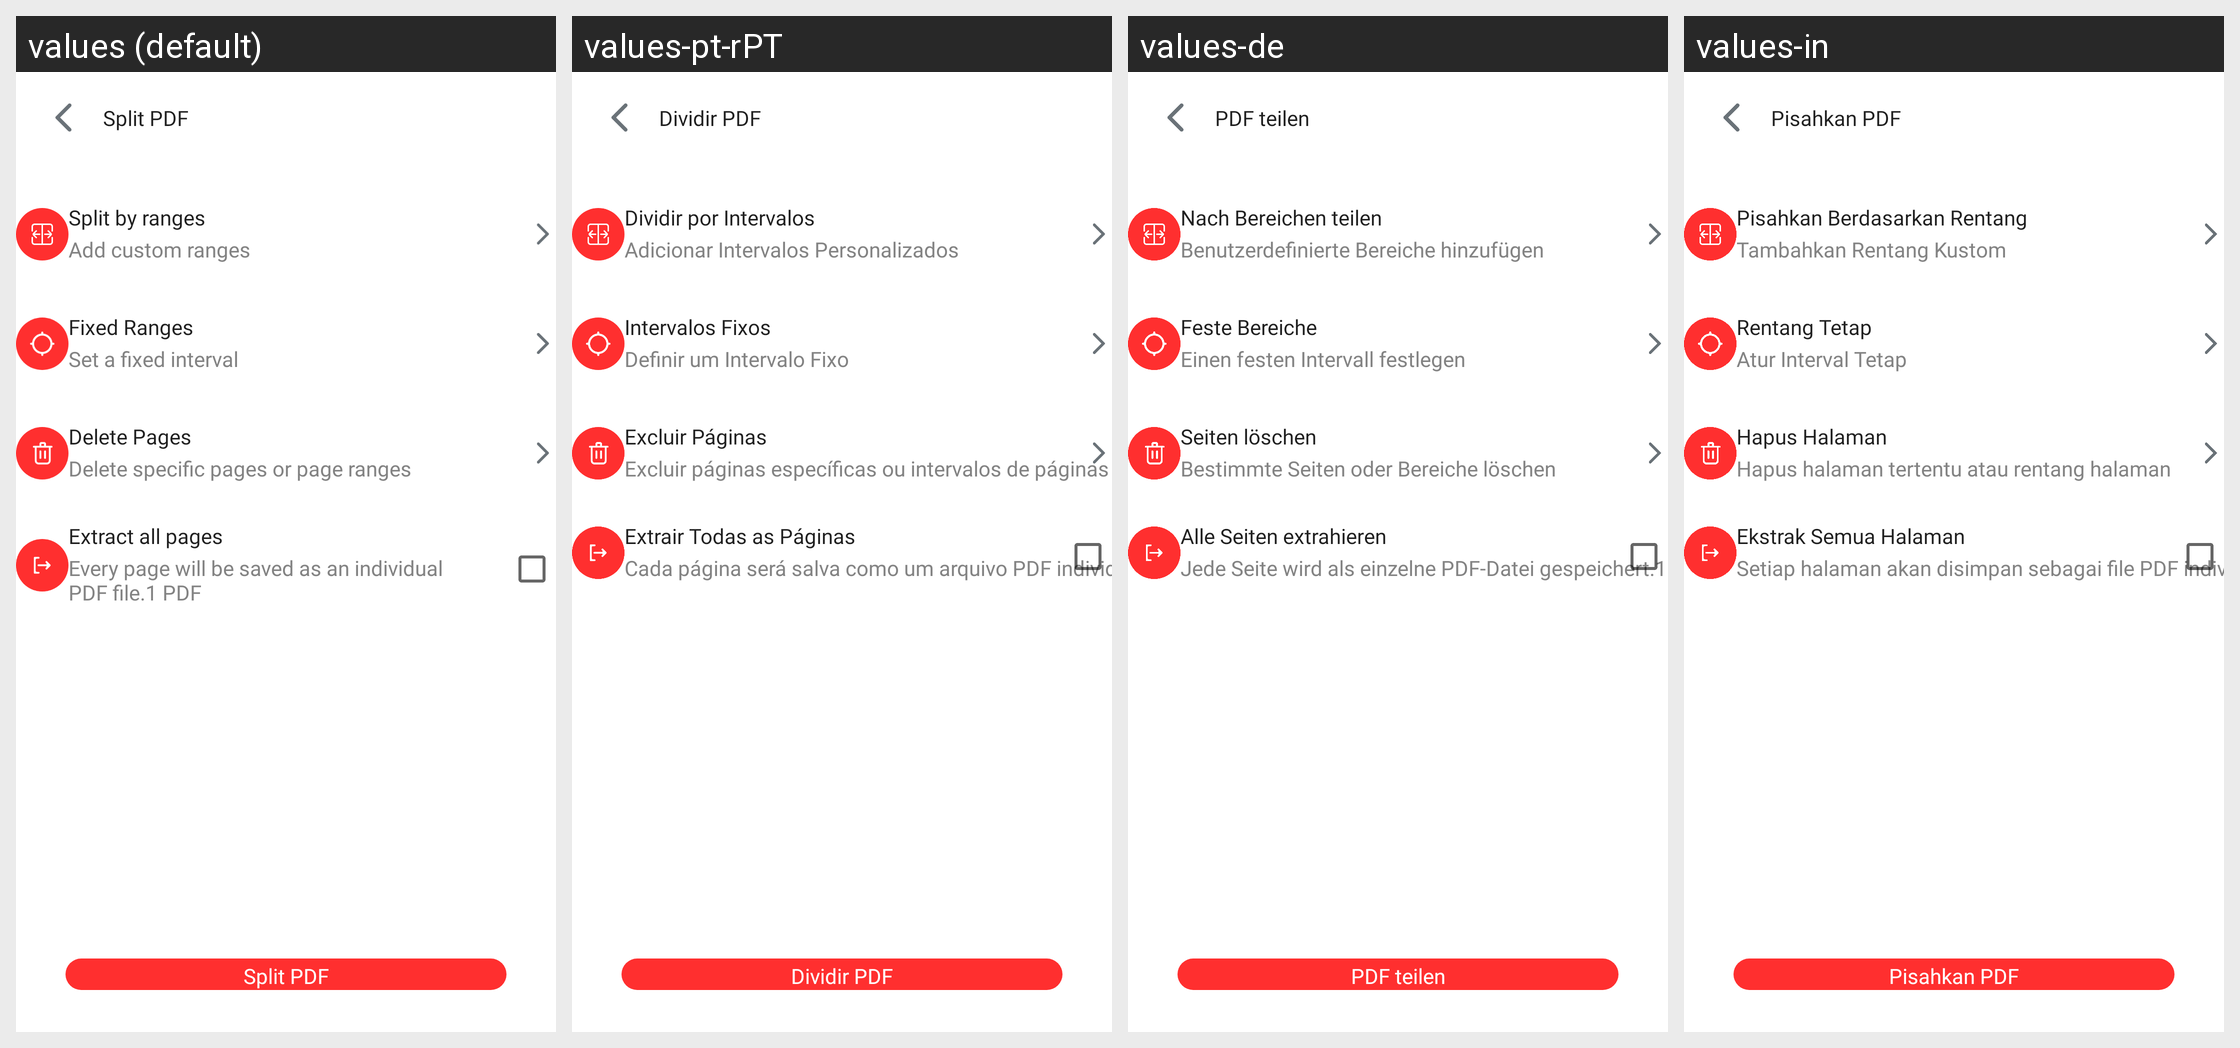

Translations of the strings shown on this Android screen, per locale in the grid:
Android screen res/layout/pdf_splitter_itext_activity.xml rendered under 4 locales, left to right: values (default), values-pt-rPT, values-de, values-in. Device: Nexus 5 (rendered at 1080×1920; each locale shown at half size, 540×960, under a caption strip naming it); theme AppTheme.
Other locales in the repository, not shown: values-ar, values-es, values-fr, values-zh.
Strings drawn on this screen, with the default value and each locale's value (text and hints the layout hard-codes, and strings that could not be matched under every locale, appear in the picture but are not listed):

split_pdf
  values: Split PDF
  values-pt-rPT: Dividir PDF
  values-de: PDF teilen
  values-in: Pisahkan PDF

split_by_ranges
  values: Split by ranges
  values-pt-rPT: Dividir por Intervalos
  values-de: Nach Bereichen teilen
  values-in: Pisahkan Berdasarkan Rentang

add_custom_ranges
  values: Add custom ranges
  values-pt-rPT: Adicionar Intervalos Personalizados
  values-de: Benutzerdefinierte Bereiche hinzufügen
  values-in: Tambahkan Rentang Kustom

fixed_ranges
  values: Fixed Ranges
  values-pt-rPT: Intervalos Fixos
  values-de: Feste Bereiche
  values-in: Rentang Tetap

set_a_fixed_interval
  values: Set a fixed interval
  values-pt-rPT: Definir um Intervalo Fixo
  values-de: Einen festen Intervall festlegen
  values-in: Atur Interval Tetap

delete_pages
  values: Delete Pages
  values-pt-rPT: Excluir Páginas
  values-de: Seiten löschen
  values-in: Hapus Halaman

delete_specific_pages_or_page_ranges
  values: Delete specific pages or page ranges
  values-pt-rPT: Excluir páginas específicas ou intervalos de páginas
  values-de: Bestimmte Seiten oder Bereiche löschen
  values-in: Hapus halaman tertentu atau rentang halaman

extract_all_pages
  values: Extract all pages
  values-pt-rPT: Extrair Todas as Páginas
  values-de: Alle Seiten extrahieren
  values-in: Ekstrak Semua Halaman

every_page_will_be_saved_as_an_individual_npdf_file_1_pdf
  values: Every page will be saved as an individual
      PDF file.1 PDF
  values-pt-rPT: Cada página será salva como um arquivo PDF individual.1 PDF
  values-de: Jede Seite wird als einzelne PDF-Datei gespeichert.1 PDF
  values-in: Setiap halaman akan disimpan sebagai file PDF individual.1 PDF
